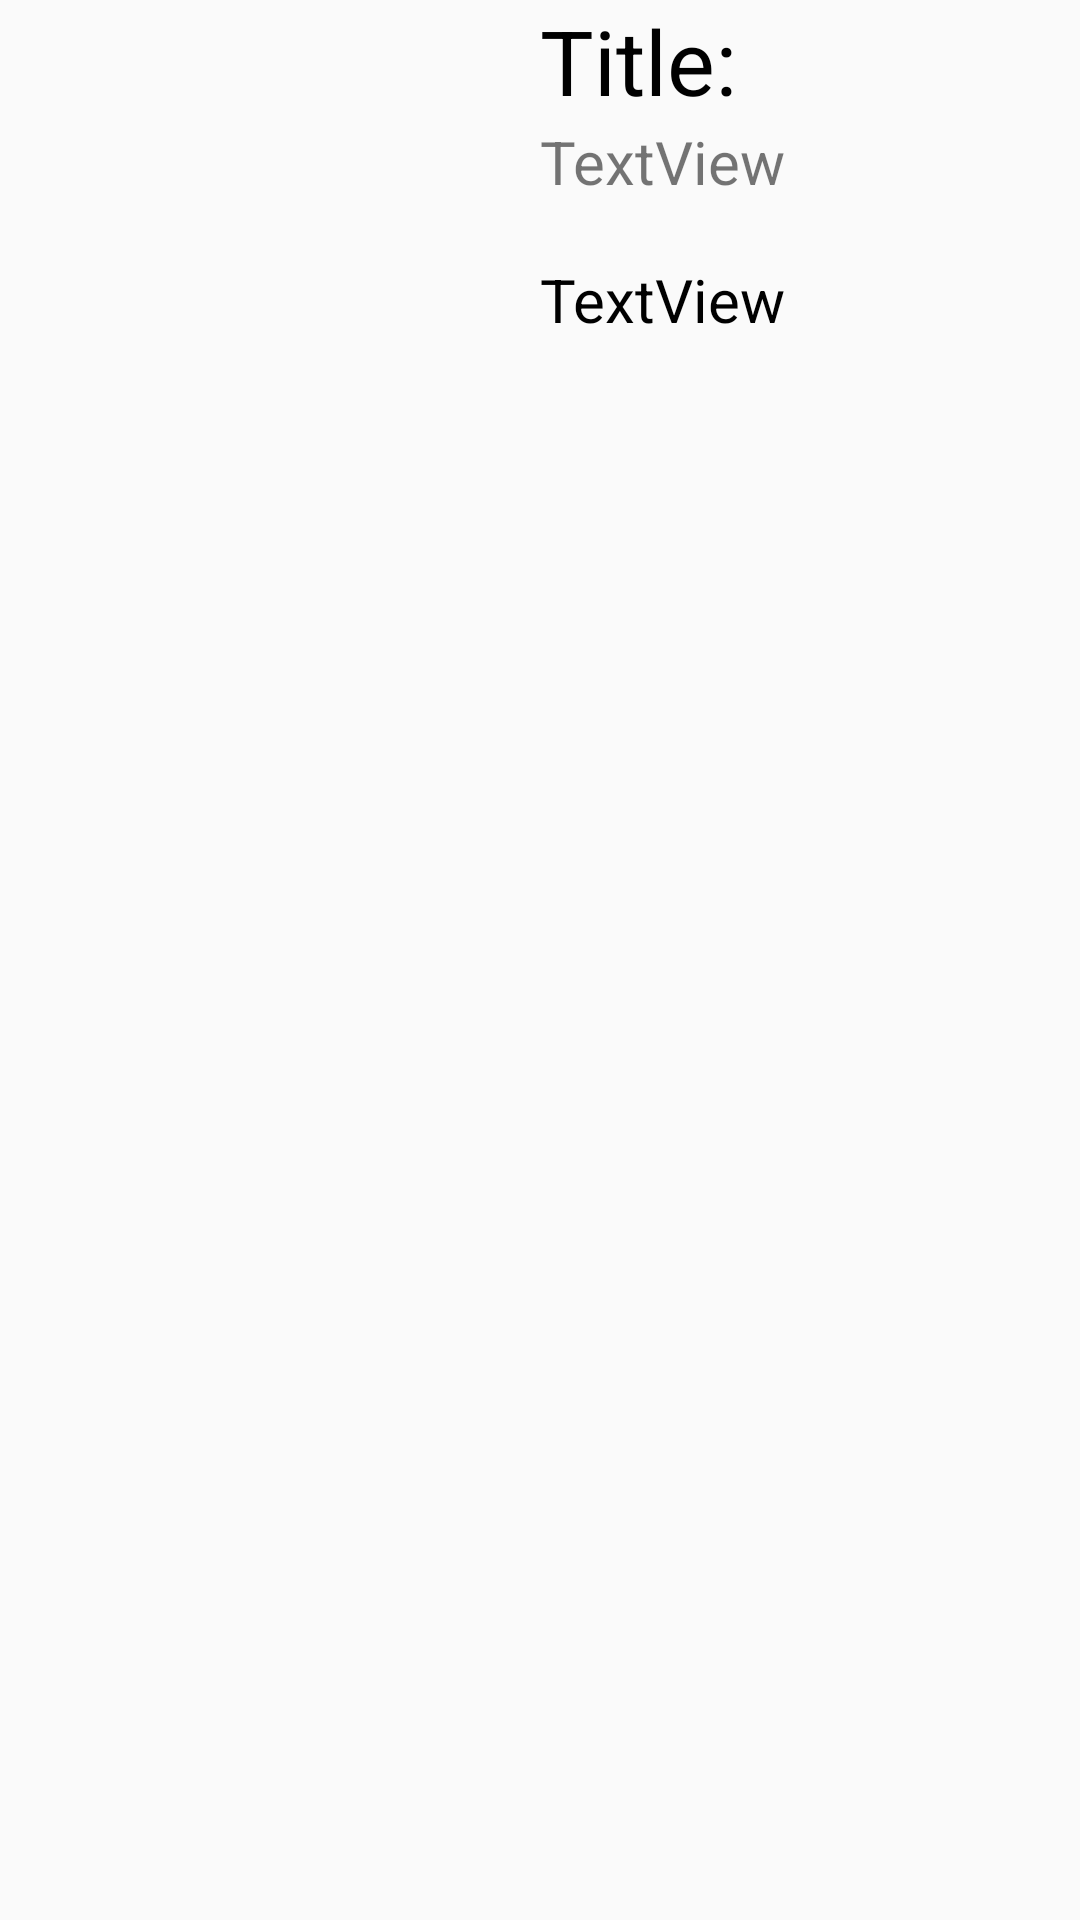

Android layout source for this screen:
<!-- AndroidManifest.xml: application theme AppTheme.NoActionBar -->
<!-- res/layout/fragment_show.xml -->
<?xml version="1.0" encoding="utf-8"?>
<FrameLayout xmlns:android="http://schemas.android.com/apk/res/android"
    xmlns:app="http://schemas.android.com/apk/res-auto"
    xmlns:tools="http://schemas.android.com/tools"
    android:layout_width="match_parent"
    android:layout_height="match_parent"
    tools:context=".ShowFragment">

    <LinearLayout
        android:layout_width="match_parent"
        android:layout_height="match_parent"
        android:orientation="horizontal"
        android:weightSum="2">

        <FrameLayout
            android:layout_width="match_parent"
            android:layout_height="match_parent"
            android:layout_weight="1">

            <ImageView
                android:id="@+id/show_img"
                android:layout_width="match_parent"
                android:layout_height="match_parent"
                tools:src="@tools:sample/avatars" />
        </FrameLayout>

        <LinearLayout
            android:layout_width="match_parent"
            android:layout_height="match_parent"
            android:layout_weight="1"
            android:orientation="vertical">

            <TextView
                android:id="@+id/title_txt"
                android:layout_width="match_parent"
                android:layout_height="wrap_content"
                android:text="Title:"
                android:textColor="#000000"
                android:textSize="30sp" />

            <TextView
                android:id="@+id/subtitle_txt"
                android:layout_width="match_parent"
                android:layout_height="wrap_content"
                android:text="TextView"
                android:textSize="20sp" />

            <TextView
                android:layout_width="match_parent"
                android:layout_height="wrap_content" />

            <TextView
                android:id="@+id/discribe_txt"
                android:layout_width="match_parent"
                android:layout_height="wrap_content"
                android:text="TextView"
                android:textColor="#000000"
                android:textSize="20sp" />
        </LinearLayout>
    </LinearLayout>
</FrameLayout>
<!-- resources referenced by this layout -->
<resources>
  <style name="AppTheme.NoActionBar" parent="AppTheme">
          <item name="windowNoTitle">true</item>
          <item name="windowActionBar">false</item>
          <item name="android:windowFullscreen">true</item>
      </style>
  <style name="AppTheme" parent="Theme.AppCompat.Light.DarkActionBar">
          
          <item name="colorPrimary">@color/colorPrimary</item>
          <item name="colorPrimaryDark">@color/colorPrimaryDark</item>
          <item name="colorAccent">@color/colorAccent</item>
      </style>
  <!-- not gathered from this repository: default colours our renderer supplied (Android Studio template values) -->
  <color name="colorPrimary">#FF6200EE</color>
  <color name="colorPrimaryDark">#FF3700B3</color>
  <color name="colorAccent">#FF03DAC5</color>
</resources>
